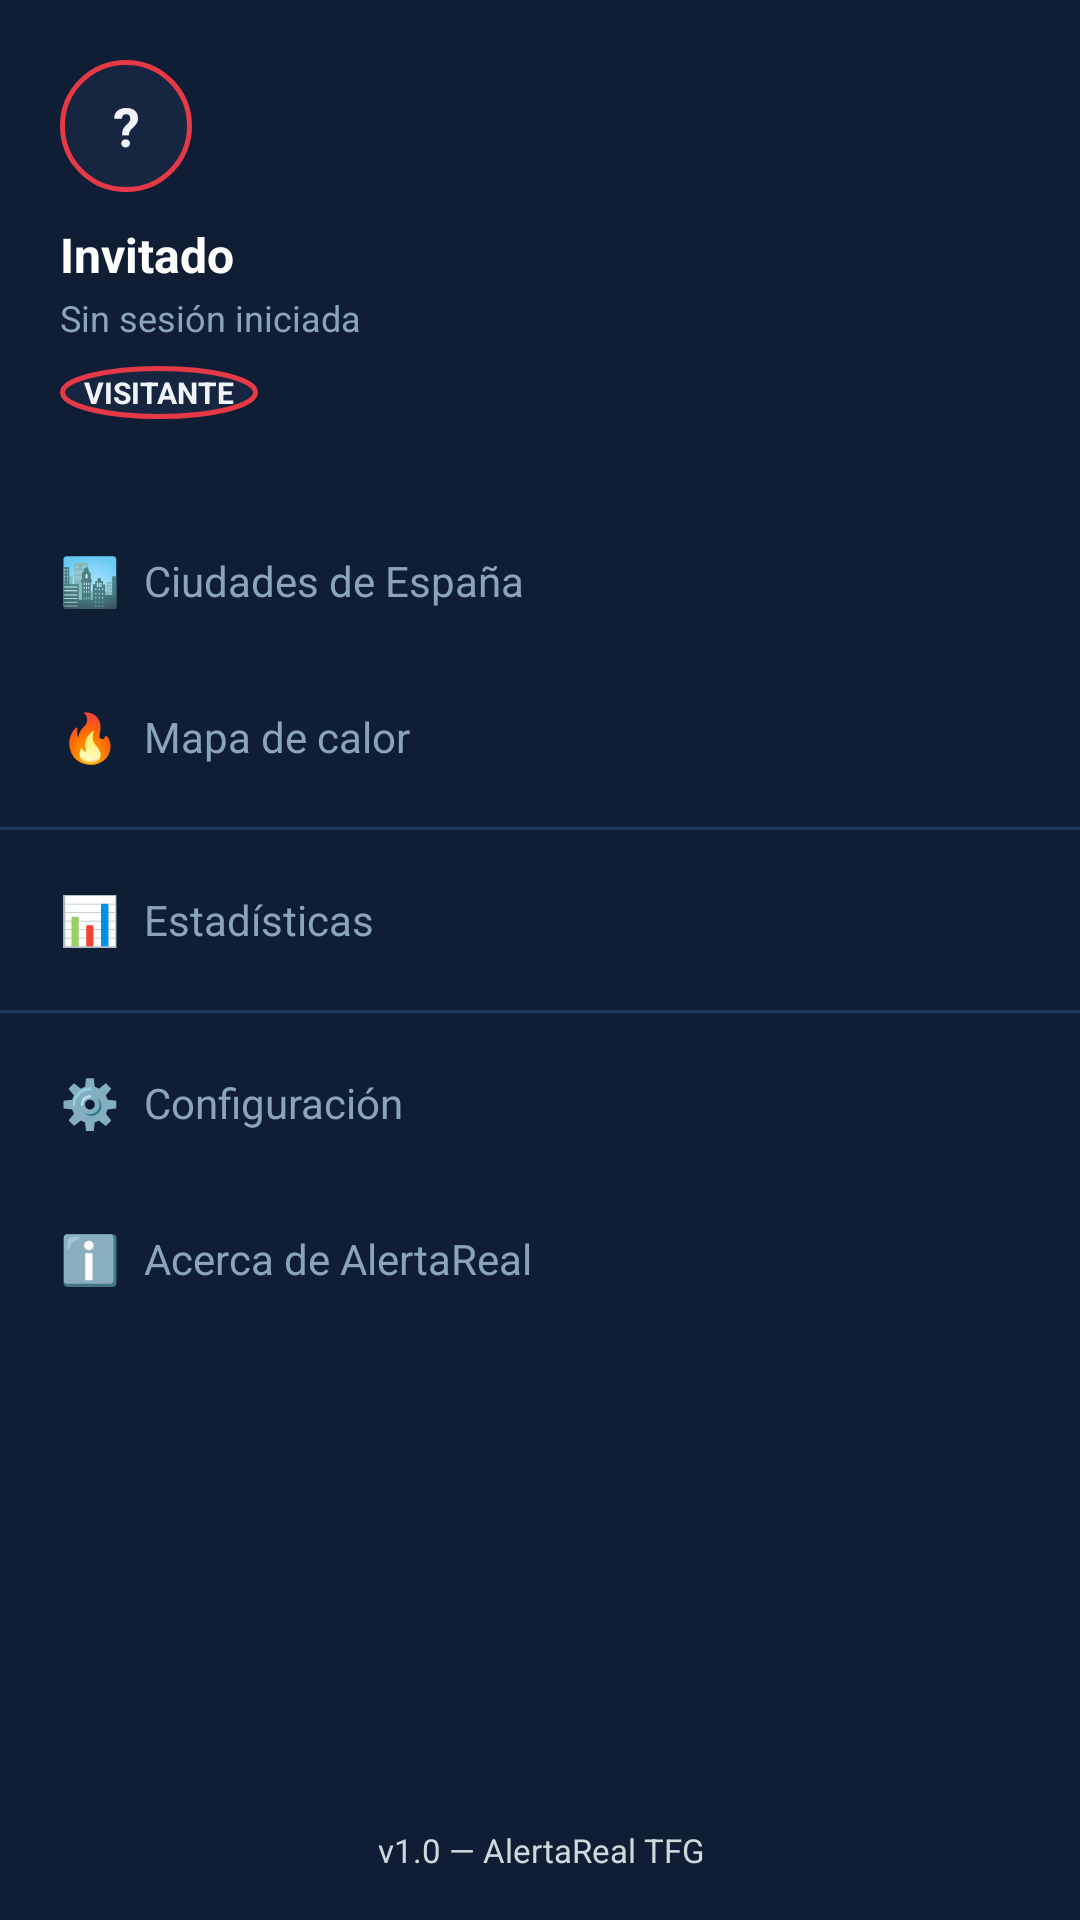

Android layout source for this screen:
<!-- AndroidManifest.xml: application theme Theme.AlertaRealMobile -->
<!-- res/layout/nav_drawer.xml -->
<?xml version="1.0" encoding="utf-8"?>
<LinearLayout
    xmlns:android="http://schemas.android.com/apk/res/android"
    android:layout_width="280dp"
    android:layout_height="match_parent"
    android:orientation="vertical"
    android:background="#0F1E35">

    
    <LinearLayout
        android:layout_width="match_parent"
        android:layout_height="wrap_content"
        android:orientation="vertical"
        android:background="#0F1E35"
        android:padding="20dp"
        android:paddingTop="48dp"
        android:paddingBottom="20dp">

        <TextView
            android:id="@+id/tvAvatarInicial"
            android:layout_width="44dp"
            android:layout_height="44dp"
            android:gravity="center"
            android:text="?"
            android:textColor="#F0F4F8"
            android:textSize="18sp"
            android:textStyle="bold"
            android:background="@drawable/badge_blanco"
            android:layout_marginBottom="10dp"/>

        <TextView
            android:id="@+id/tvNombrePerfil"
            android:layout_width="wrap_content"
            android:layout_height="wrap_content"
            android:text="Invitado"
            android:textColor="#FFFFFF"
            android:textSize="16sp"
            android:textStyle="bold"/>

        <TextView
            android:id="@+id/tvRolPerfil"
            android:layout_width="wrap_content"
            android:layout_height="wrap_content"
            android:text="Sin sesión iniciada"
            android:textColor="#8BA4BE"
            android:textSize="12sp"
            android:layout_marginTop="2dp"/>

        <TextView
            android:id="@+id/tvBadgeRol"
            android:layout_width="wrap_content"
            android:layout_height="wrap_content"
            android:text="VISITANTE"
            android:textColor="#F0F4F8"
            android:textSize="10sp"
            android:textStyle="bold"
            android:background="@drawable/badge_blanco"
            android:paddingStart="8dp"
            android:paddingEnd="8dp"
            android:paddingTop="2dp"
            android:paddingBottom="2dp"
            android:layout_marginTop="8dp"/>

    </LinearLayout>

    <ScrollView
        android:layout_width="match_parent"
        android:layout_height="0dp"
        android:layout_weight="1"
        android:scrollbars="none">

        <LinearLayout
            android:layout_width="match_parent"
            android:layout_height="wrap_content"
            android:orientation="vertical"
            android:paddingTop="8dp"
            android:paddingBottom="8dp">

            
            <LinearLayout
                android:id="@+id/navCiudades"
                android:layout_width="match_parent"
                android:layout_height="52dp"
                android:orientation="horizontal"
                android:gravity="center_vertical"
                android:paddingStart="20dp"
                android:paddingEnd="16dp"
                android:background="?attr/selectableItemBackground">
                <TextView
                    android:layout_width="28dp"
                    android:layout_height="wrap_content"
                    android:text="🏙️"
                    android:textSize="16sp"/>
                <TextView
                    android:layout_width="match_parent"
                    android:layout_height="wrap_content"
                    android:text="Ciudades de España"
                    android:textColor="#8BA4BE"
                    android:textSize="14sp"/>
            </LinearLayout>

            
            <LinearLayout
                android:id="@+id/navMapaCalor"
                android:layout_width="match_parent"
                android:layout_height="52dp"
                android:orientation="horizontal"
                android:gravity="center_vertical"
                android:paddingStart="20dp"
                android:paddingEnd="16dp"
                android:background="?attr/selectableItemBackground">
                <TextView
                    android:layout_width="28dp"
                    android:layout_height="wrap_content"
                    android:text="🔥"
                    android:textSize="16sp"/>
                <TextView
                    android:layout_width="match_parent"
                    android:layout_height="wrap_content"
                    android:text="Mapa de calor"
                    android:textColor="#8BA4BE"
                    android:textSize="14sp"/>
            </LinearLayout>

            <View android:layout_width="match_parent" android:layout_height="1dp"
                android:background="#1E3A5F"
                android:layout_marginTop="4dp"
                android:layout_marginBottom="4dp"/>

            
            <LinearLayout
                android:id="@+id/navEstadisticas"
                android:layout_width="match_parent"
                android:layout_height="52dp"
                android:orientation="horizontal"
                android:gravity="center_vertical"
                android:paddingStart="20dp"
                android:paddingEnd="16dp"
                android:background="?attr/selectableItemBackground">
                <TextView
                    android:layout_width="28dp"
                    android:layout_height="wrap_content"
                    android:text="📊"
                    android:textSize="16sp"/>
                <TextView
                    android:layout_width="match_parent"
                    android:layout_height="wrap_content"
                    android:text="Estadísticas"
                    android:textColor="#8BA4BE"
                    android:textSize="14sp"/>
            </LinearLayout>

            <View android:layout_width="match_parent" android:layout_height="1dp"
                android:background="#1E3A5F"
                android:layout_marginTop="4dp"
                android:layout_marginBottom="4dp"/>

            
            <LinearLayout
                android:id="@+id/navConfiguracion"
                android:layout_width="match_parent"
                android:layout_height="52dp"
                android:orientation="horizontal"
                android:gravity="center_vertical"
                android:paddingStart="20dp"
                android:paddingEnd="16dp"
                android:background="?attr/selectableItemBackground">
                <TextView
                    android:layout_width="28dp"
                    android:layout_height="wrap_content"
                    android:text="⚙️"
                    android:textSize="16sp"/>
                <TextView
                    android:layout_width="match_parent"
                    android:layout_height="wrap_content"
                    android:text="Configuración"
                    android:textColor="#8BA4BE"
                    android:textSize="14sp"/>
            </LinearLayout>

            
            <LinearLayout
                android:id="@+id/navAcercaDe"
                android:layout_width="match_parent"
                android:layout_height="52dp"
                android:orientation="horizontal"
                android:gravity="center_vertical"
                android:paddingStart="20dp"
                android:paddingEnd="16dp"
                android:background="?attr/selectableItemBackground">
                <TextView
                    android:layout_width="28dp"
                    android:layout_height="wrap_content"
                    android:text="ℹ️"
                    android:textSize="16sp"/>
                <TextView
                    android:layout_width="match_parent"
                    android:layout_height="wrap_content"
                    android:text="Acerca de AlertaReal"
                    android:textColor="#8BA4BE"
                    android:textSize="14sp"/>
            </LinearLayout>

        </LinearLayout>
    </ScrollView>

    <TextView
        android:layout_width="match_parent"
        android:layout_height="wrap_content"
        android:gravity="center"
        android:padding="16dp"
        android:text="v1.0 — AlertaReal TFG"
        android:textColor="#CFD8DC"
        android:textSize="11sp"/>

</LinearLayout>
<!-- resources referenced by this layout -->
<resources>
  <!-- drawable badge_blanco (drawable) -->
  <?xml version="1.0" encoding="utf-8"?>
  <shape xmlns:android="http://schemas.android.com/apk/res/android" android:shape="oval">
      <solid android:color="#162540"/>
      <stroke android:width="1.5dp" android:color="#E63946"/>
  </shape>
  <style name="Theme.AlertaRealMobile" parent="Theme.MaterialComponents.DayNight.NoActionBar">
          <item name="colorPrimary">#E63946</item>
          <item name="colorPrimaryVariant">#0F1E35</item>
          <item name="colorOnPrimary">#FFFFFF</item>
          <item name="colorSecondary">#4ECDC4</item>
          <item name="colorOnSecondary">#0A1628</item>
          <item name="android:colorBackground">#0A1628</item>
          <item name="colorSurface">#0F1E35</item>
          <item name="colorOnSurface">#F0F4F8</item>
          <item name="android:textColorPrimary">#F0F4F8</item>
          <item name="android:textColorSecondary">#8BA4BE</item>
          <item name="android:windowBackground">#0A1628</item>
          <item name="android:statusBarColor">#0A1628</item>
          <item name="android:navigationBarColor">#0F1E35</item>
          <item name="colorControlNormal">#2A4A6B</item>
          <item name="colorControlActivated">#E63946</item>
          <item name="colorControlHighlight">#1E3A5F</item>
          <item name="textAppearanceSubtitle1">@style/TextAppearance.AlertaReal.Subtitle</item>
          <item name="textAppearanceBody1">@style/TextAppearance.AlertaReal.Body</item>
      </style>
  <style name="TextAppearance.AlertaReal.Subtitle" parent="TextAppearance.MaterialComponents.Subtitle1">
          <item name="android:textColor">#F0F4F8</item>
      </style>
  <style name="TextAppearance.AlertaReal.Body" parent="TextAppearance.MaterialComponents.Body1">
          <item name="android:textColor">#8BA4BE</item>
      </style>
</resources>
